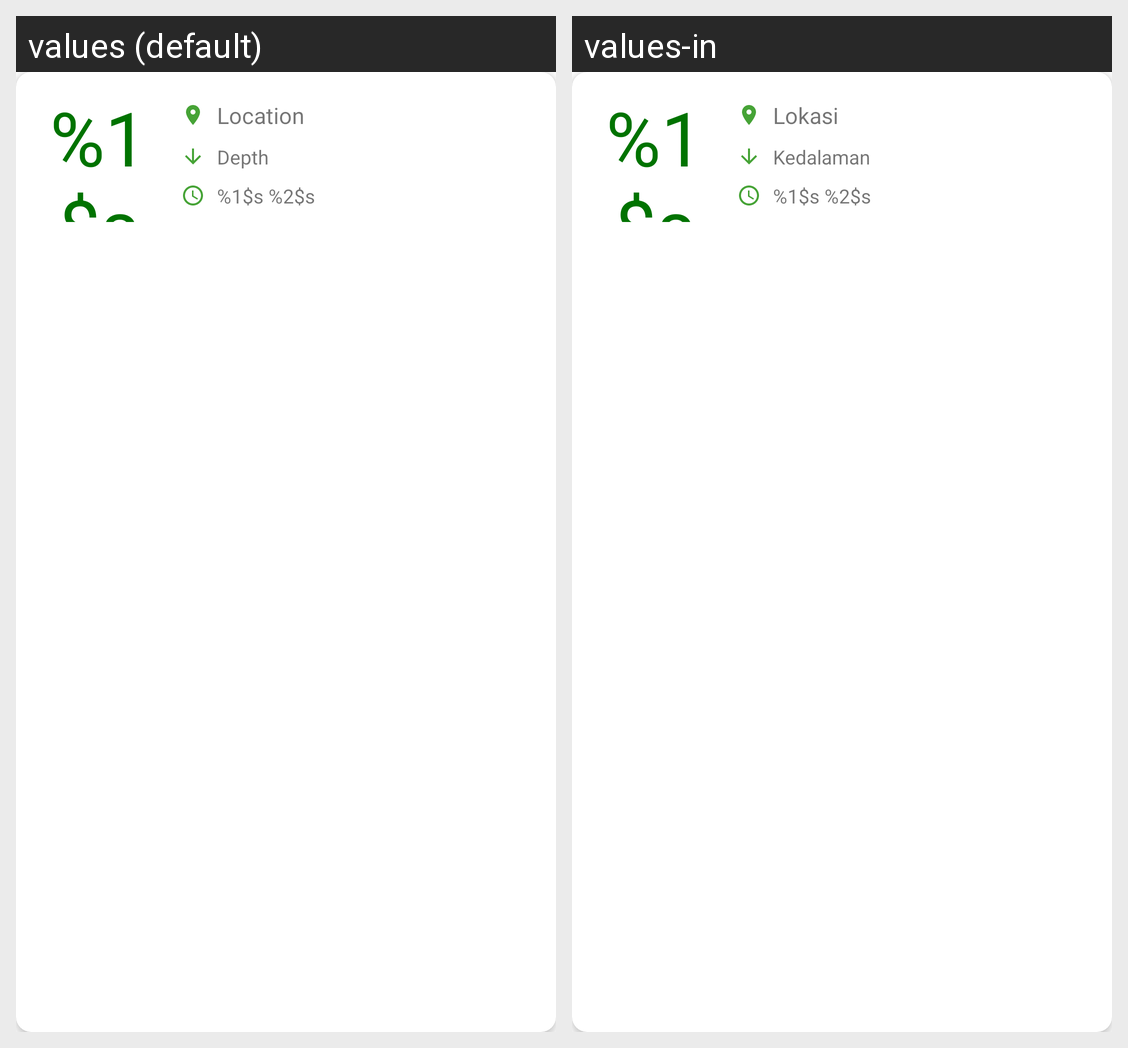

Here is an Android app screen in its default locale and in the app's own translations. Write out the translated-string differences for the strings that appear on this screen.
Android screen res/layout/base_gempa_row.xml rendered under 2 locales, left to right: values (default), values-in. Device: Nexus 5 (rendered at 1080×1920; each locale shown at half size, 540×960, under a caption strip naming it); theme Theme.ENDF.
Strings drawn on this screen, with the default value and each locale's value (text and hints the layout hard-codes, and strings that could not be matched under every locale, appear in the picture but are not listed):

gempa_skala
  values: %1$s
  values-in: %1$s

gempa_wilayah
  values: Location
  values-in: Lokasi

gempa_kedalaman
  values: Depth
  values-in: Kedalaman

gempa_waktu
  values: %1$s %2$s
  values-in: %1$s %2$s
